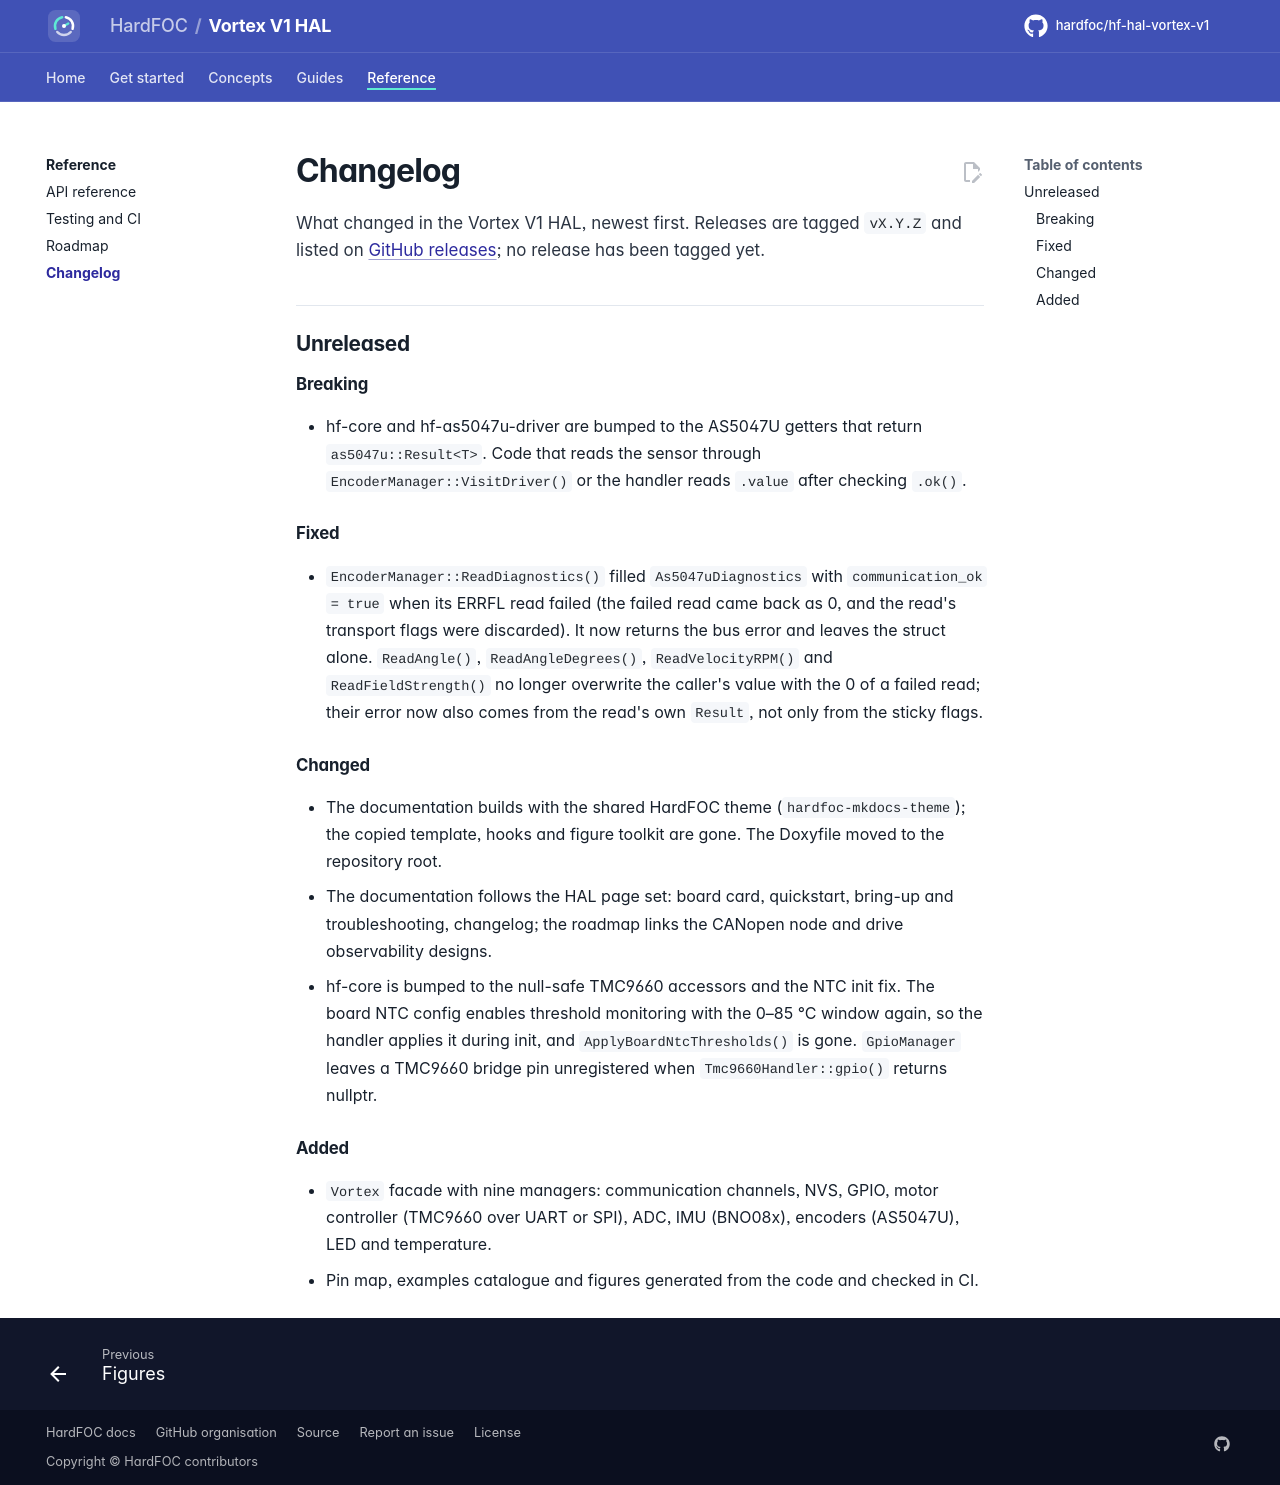

repository: hardfoc/hf-hal-vortex-v1 · page: dev/changelog/index.html · generator: mkdocs

# Changelog

What changed in the Vortex V1 HAL, newest first. Releases are tagged `vX.Y.Z` and listed on
[GitHub releases](https://github.com/hardfoc/hf-hal-vortex-v1/releases); no release has been tagged yet.

## Unreleased

### Breaking

- hf-core and hf-as5047u-driver are bumped to the AS5047U getters that return `as5047u::Result<T>`. Code that reads
  the sensor through `EncoderManager::VisitDriver()` or the handler reads `.value` after checking `.ok()`.

### Fixed

- `EncoderManager::ReadDiagnostics()` filled `As5047uDiagnostics` with `communication_ok = true` when its ERRFL read
  failed (the failed read came back as 0, and the read's transport flags were discarded). It now returns the bus
  error and leaves the struct alone. `ReadAngle()`, `ReadAngleDegrees()`, `ReadVelocityRPM()` and
  `ReadFieldStrength()` no longer overwrite the caller's value with the 0 of a failed read; their error now also
  comes from the read's own `Result`, not only from the sticky flags.

### Changed

- The documentation builds with the shared HardFOC theme (`hardfoc-mkdocs-theme`); the copied template, hooks and
  figure toolkit are gone. The Doxyfile moved to the repository root.
- The documentation follows the HAL page set: board card, quickstart, bring-up and troubleshooting, changelog; the
  roadmap links the CANopen node and drive observability designs.
- hf-core is bumped to the null-safe TMC9660 accessors and the NTC init fix. The board NTC config enables threshold
  monitoring with the 0–85 °C window again, so the handler applies it during init, and `ApplyBoardNtcThresholds()`
  is gone. `GpioManager` leaves a TMC9660 bridge pin unregistered when `Tmc9660Handler::gpio()` returns nullptr.

### Added

- `Vortex` facade with nine managers: communication channels, NVS, GPIO, motor controller (TMC9660 over UART or
  SPI), ADC, IMU (BNO08x), encoders (AS5047U), LED and temperature.
- Pin map, examples catalogue and figures generated from the code and checked in CI.
